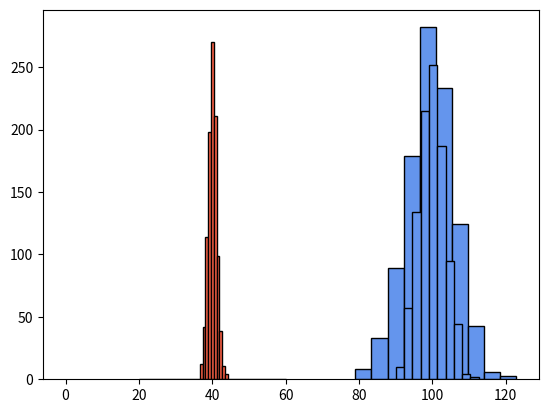

This figure's Python source:
from scipy import stats
from matplotlib import pyplot as plt

### PART 01 ###

S = stats.binom(n = 10, p = 0.7)
print(S)
print("Математическое ожидание:", S.expect())
print("Дисперсия:", S.var())

print(S.pmf(0))
print(S.pmf(7))

values = range(0, 11)
print(*values)

probs = S.pmf(values).round(4)
print(*probs)

plt.vlines(values, ymin = 0, ymax = probs, 
           colors = "firebrick", linewidths = 2);
plt.grid();

N = 50
P = 0.7

x = stats.binom(n = N, p = P)
x_values = range(0, N + 1)
x_probs = x.pmf(x_values).round(4)

plt.vlines(x_values, ymin = 0, ymax = x_probs, 
           colors = "firebrick", linewidths = 2);
plt.grid();

### PART 02 ###

X = stats.norm(loc = 100, scale = 20)
means9 = []

for i in range(1, 1001):
    sample = X.rvs(size = 9)
    mean = sample.mean()
    means9.append(mean)
print(len(means9))
print(means9)

plt.hist(means9, color = "cornflowerblue", edgecolor = "black");

means36 = []
for i in range(1, 1001):
    sample = X.rvs(size = 36)
    mean = sample.mean()
    means36.append(mean)
plt.hist(means36, color = "cornflowerblue", edgecolor = "black");

### PART 03 ###

Y = stats.uniform(20, 40)
print("Среднее генеральной совокупности:", Y.mean())
print("Стандартное отклонение генеральной совокупности:", Y.std())

r = Y.rvs(size = 10000)
plt.hist(r, color = "tomato", edgecolor = "black", density=True, bins = 4);
unif_means100 = []

for i in range(1, 1001):
    sample = Y.rvs(size = 100)
    mean = sample.mean()
    unif_means100.append(mean)
plt.hist(unif_means100, color = "tomato", edgecolor = "black");
